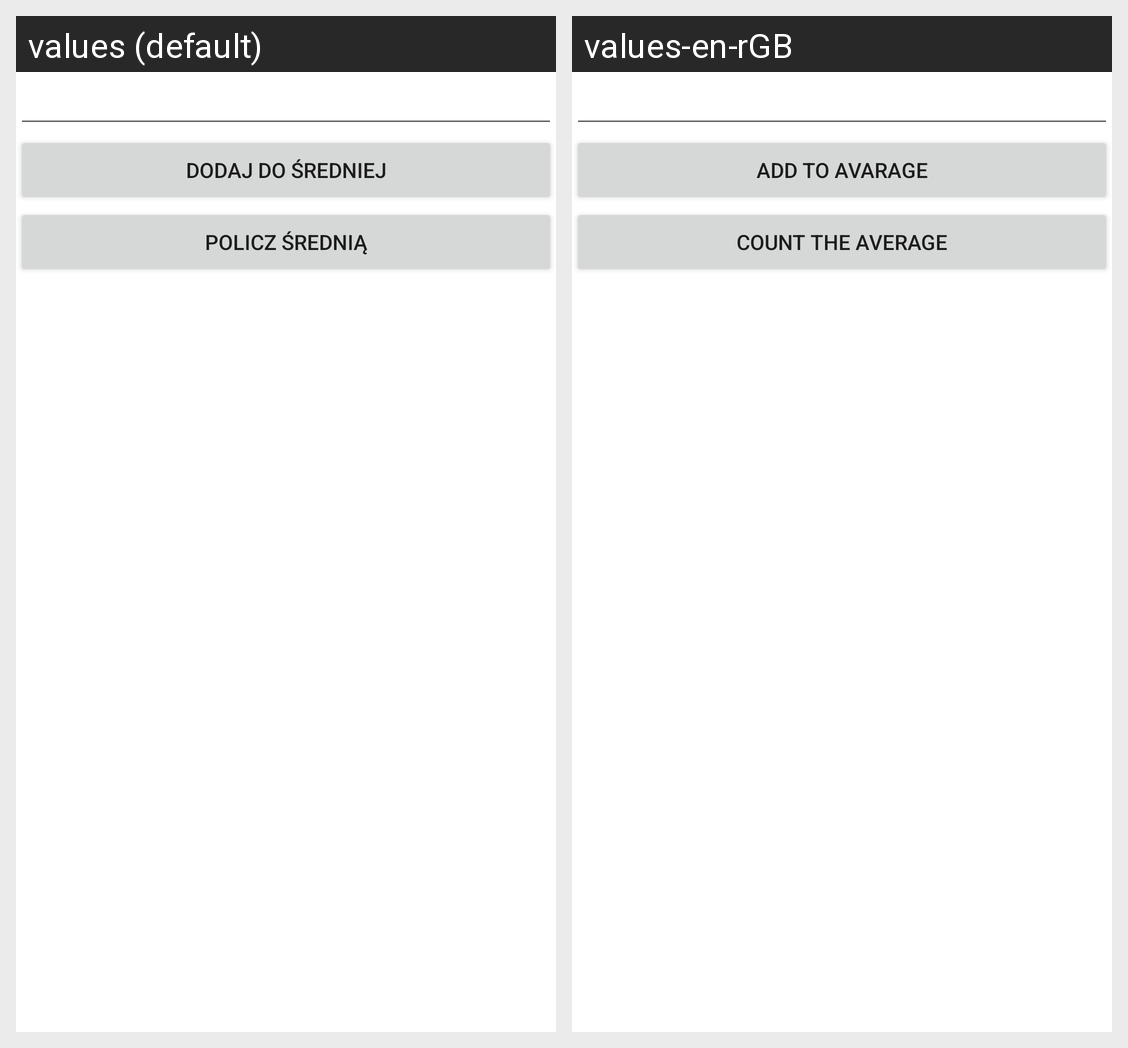

The same Android screen rendered under two of its app's locales, left to right. List the strings drawn on it with the default value and each locale's translation.
Android screen res/layout/activity_avarage.xml rendered under 2 locales, left to right: values (default), values-en-rGB. Device: Nexus 5 (rendered at 1080×1920; each locale shown at half size, 540×960, under a caption strip naming it); theme Theme.AplikacjaZaliczeniowa.
Strings drawn on this screen, with the default value and each locale's value (text and hints the layout hard-codes, and strings that could not be matched under every locale, appear in the picture but are not listed):

buttonAvarageAdd
  values: Dodaj do średniej
  values-en-rGB: Add to avarage

buttonAvarageCalc
  values: Policz średnią
  values-en-rGB: Count the average
